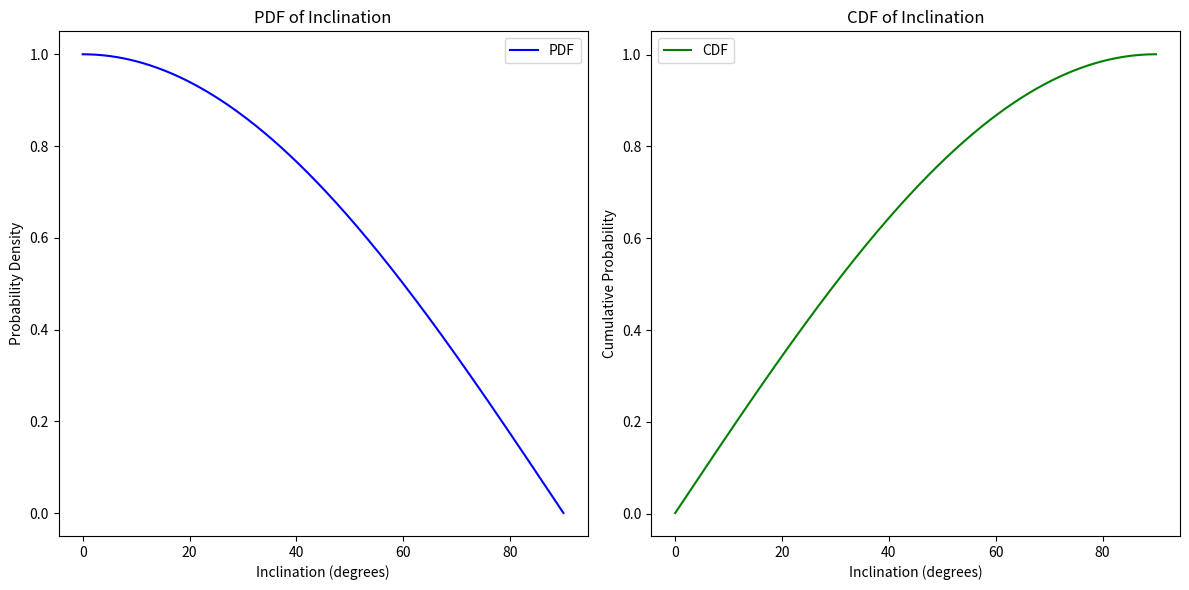

Write Python code to recreate this figure.
import numpy as np
import matplotlib.pyplot as plt

# Generate inclination values (0 to 90 degrees)
inclinations = np.linspace(0, np.pi/2, 1000)  # radians

# PDF: Probability density function as cos(i)
pdf = np.cos(inclinations)

# Normalize the PDF to create a probability density
pdf /= np.trapz(pdf, inclinations)  # normalization using trapezoidal integration

# CDF: Cumulative distribution function (integral of PDF)
cdf = np.cumsum(pdf) * (inclinations[1] - inclinations[0])  # discrete integration

# Plot the PDF and CDF
plt.figure(figsize=(12, 6))

# PDF plot
plt.subplot(1, 2, 1)
plt.plot(np.degrees(inclinations), pdf, label='PDF', color='blue')
plt.xlabel('Inclination (degrees)')
plt.ylabel('Probability Density')
plt.title('PDF of Inclination')
plt.legend()

# CDF plot
plt.subplot(1, 2, 2)
plt.plot(np.degrees(inclinations), cdf, label='CDF', color='green')
plt.xlabel('Inclination (degrees)')
plt.ylabel('Cumulative Probability')
plt.title('CDF of Inclination')
plt.legend()

plt.tight_layout()
plt.show()
